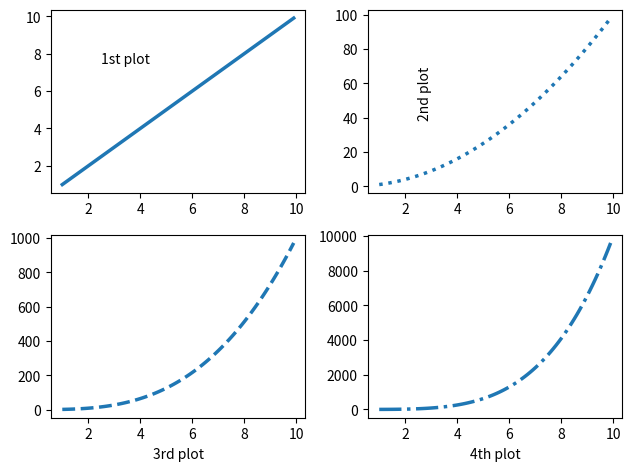

This figure's Python source:
#!/usr/bin/env python3
# -*- coding: utf-8 -*-
"""
Example plots with mutliple subplots

PHYS20161 Week 8

Original source: Mark Lancaster's code repository.
Last modified: Charanjit Kaur 07/11/23
"""
import numpy as np
import matplotlib.pyplot as plt

def x_to_power_n(x,n):
    """
    Parameters
    ----------
    x : float
    n : int
    Returns
    -------
    float
    """
    return x**n

x_values = np.arange(1, 10, 0.1)

fig = plt.figure()

ax1 = fig.add_subplot(221)
ax1.plot(x_values, x_to_power_n(x_values,1), linewidth=2.5, linestyle='solid')
ax1.text(2.5, 7.5, '1st plot')

ax2 = fig.add_subplot(222)
ax2.plot(x_values, x_to_power_n(x_values,2), linewidth=2.5, linestyle='dotted')
ax2.text(2.5, 40.0, '2nd plot', rotation = 90)

ax3 = fig.add_subplot(223)
ax3.plot(x_values, x_to_power_n(x_values,3), linewidth=2.5, linestyle='dashed')
ax3.set_xlabel('3rd plot')

ax4 = fig.add_subplot(224)
ax4.plot(x_values, x_to_power_n(x_values,4), linewidth=2.5,linestyle='dashdot')
ax4.set_xlabel('4th plot')

fig.tight_layout(pad=1.0)
plt.show()
plt.close()
